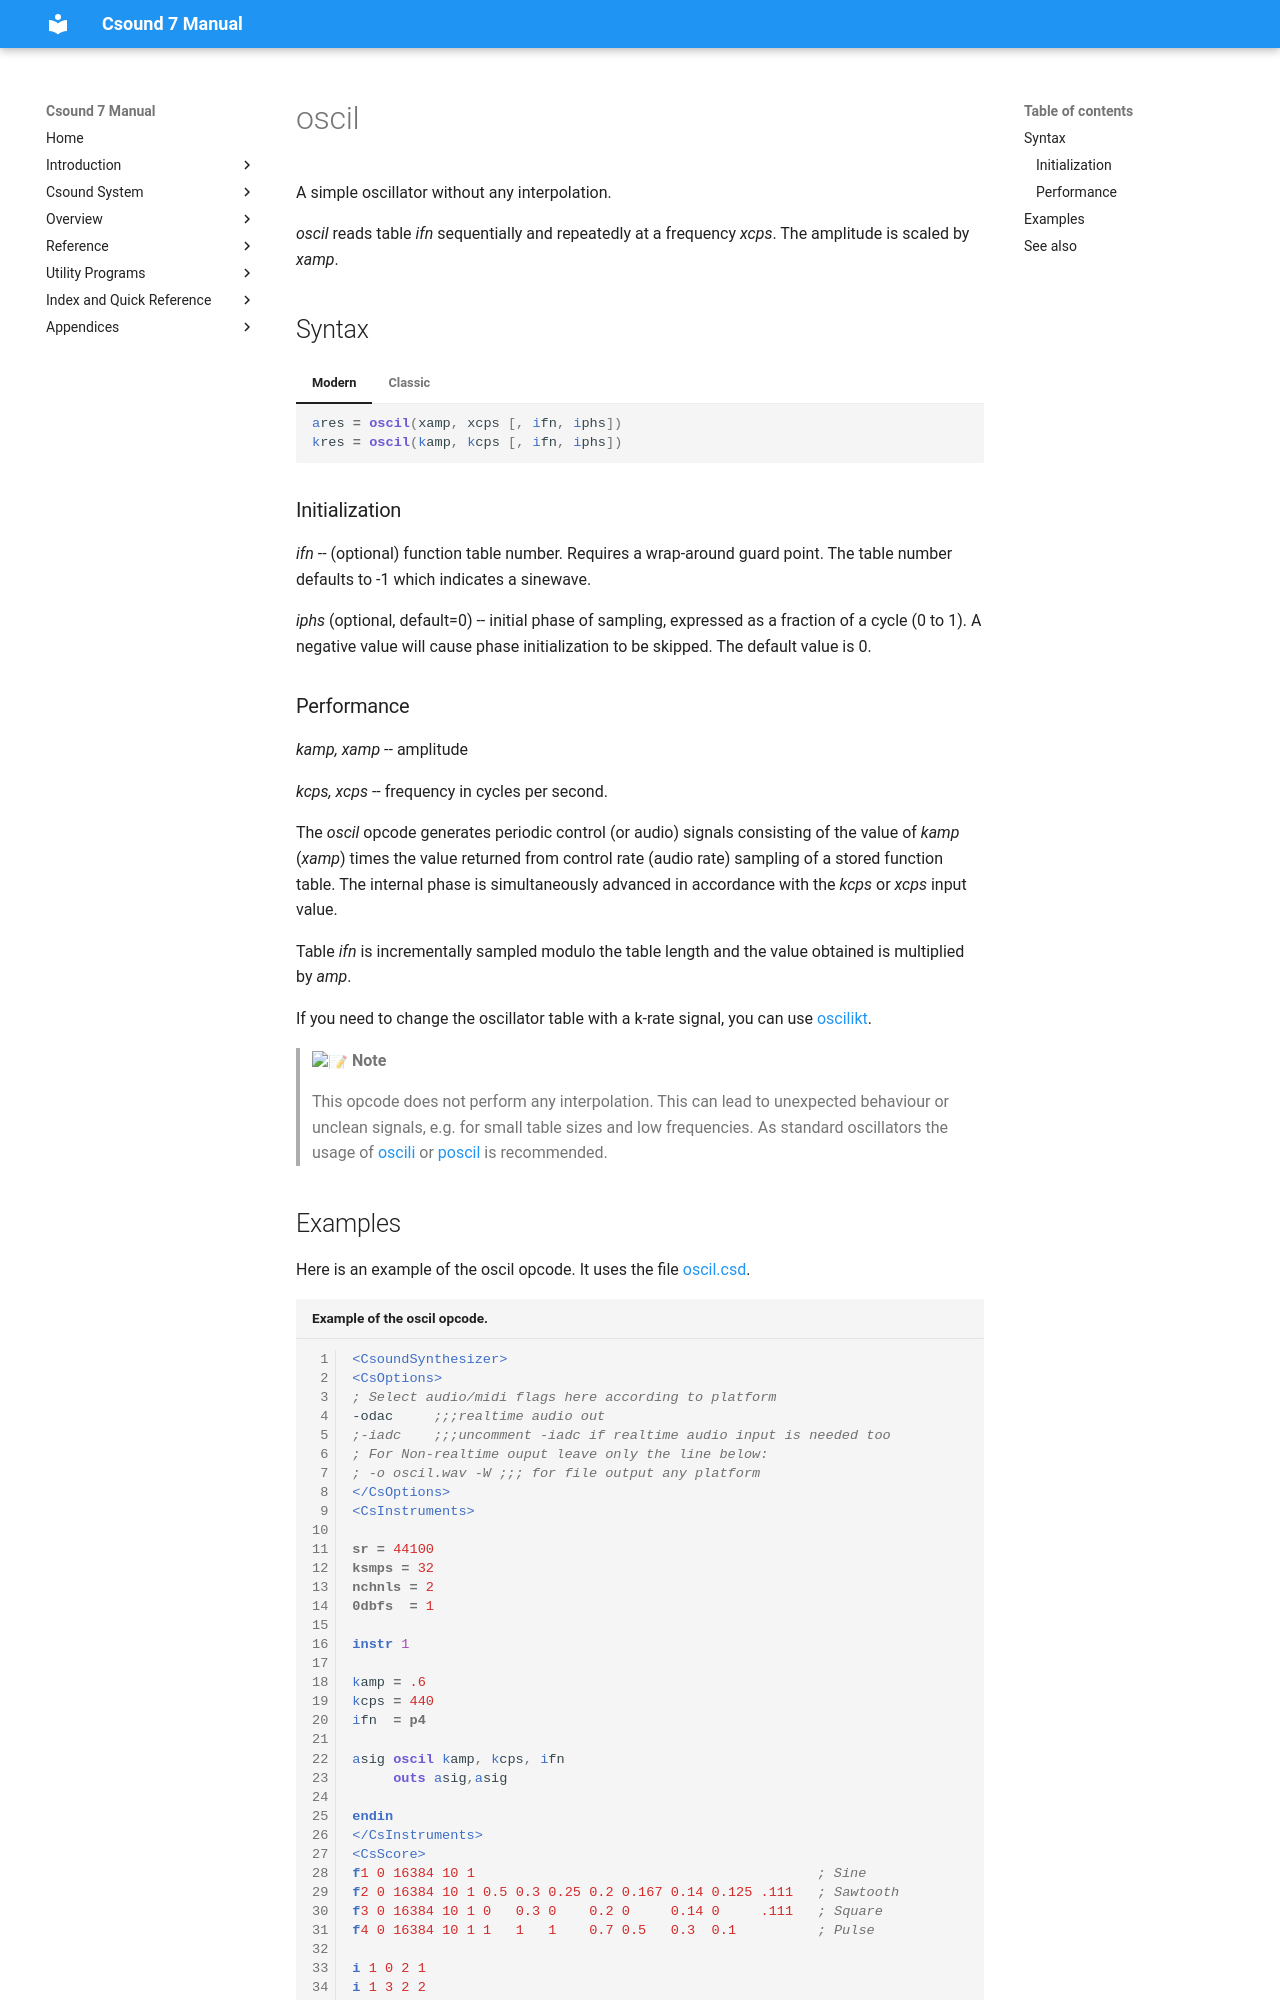

repository: csound/manual · page: opcodes/oscil/index.html · generator: mkdocs

<!--
id:oscil
category:Signal Generators:Basic Oscillators
-->
# oscil
A simple oscillator without any interpolation.

_oscil_ reads table _ifn_ sequentially and repeatedly at a frequency _xcps_. The amplitude is scaled by _xamp_.

## Syntax
=== "Modern"
    ``` csound-orc
    ares = oscil(xamp, xcps [, ifn, iphs])
    kres = oscil(kamp, kcps [, ifn, iphs])
    ```

=== "Classic"
    ``` csound-orc
    ares oscil xamp, xcps [, ifn, iphs]
    kres oscil kamp, kcps [, ifn, iphs]
    ```

### Initialization

_ifn_ -- (optional) function table
number. Requires a wrap-around guard point. The table number
defaults to -1 which indicates a sinewave.

_iphs_ (optional, default=0) -- initial phase of sampling, expressed as a fraction of a cycle (0 to 1). A negative value will cause phase initialization to be skipped. The default value is 0.
